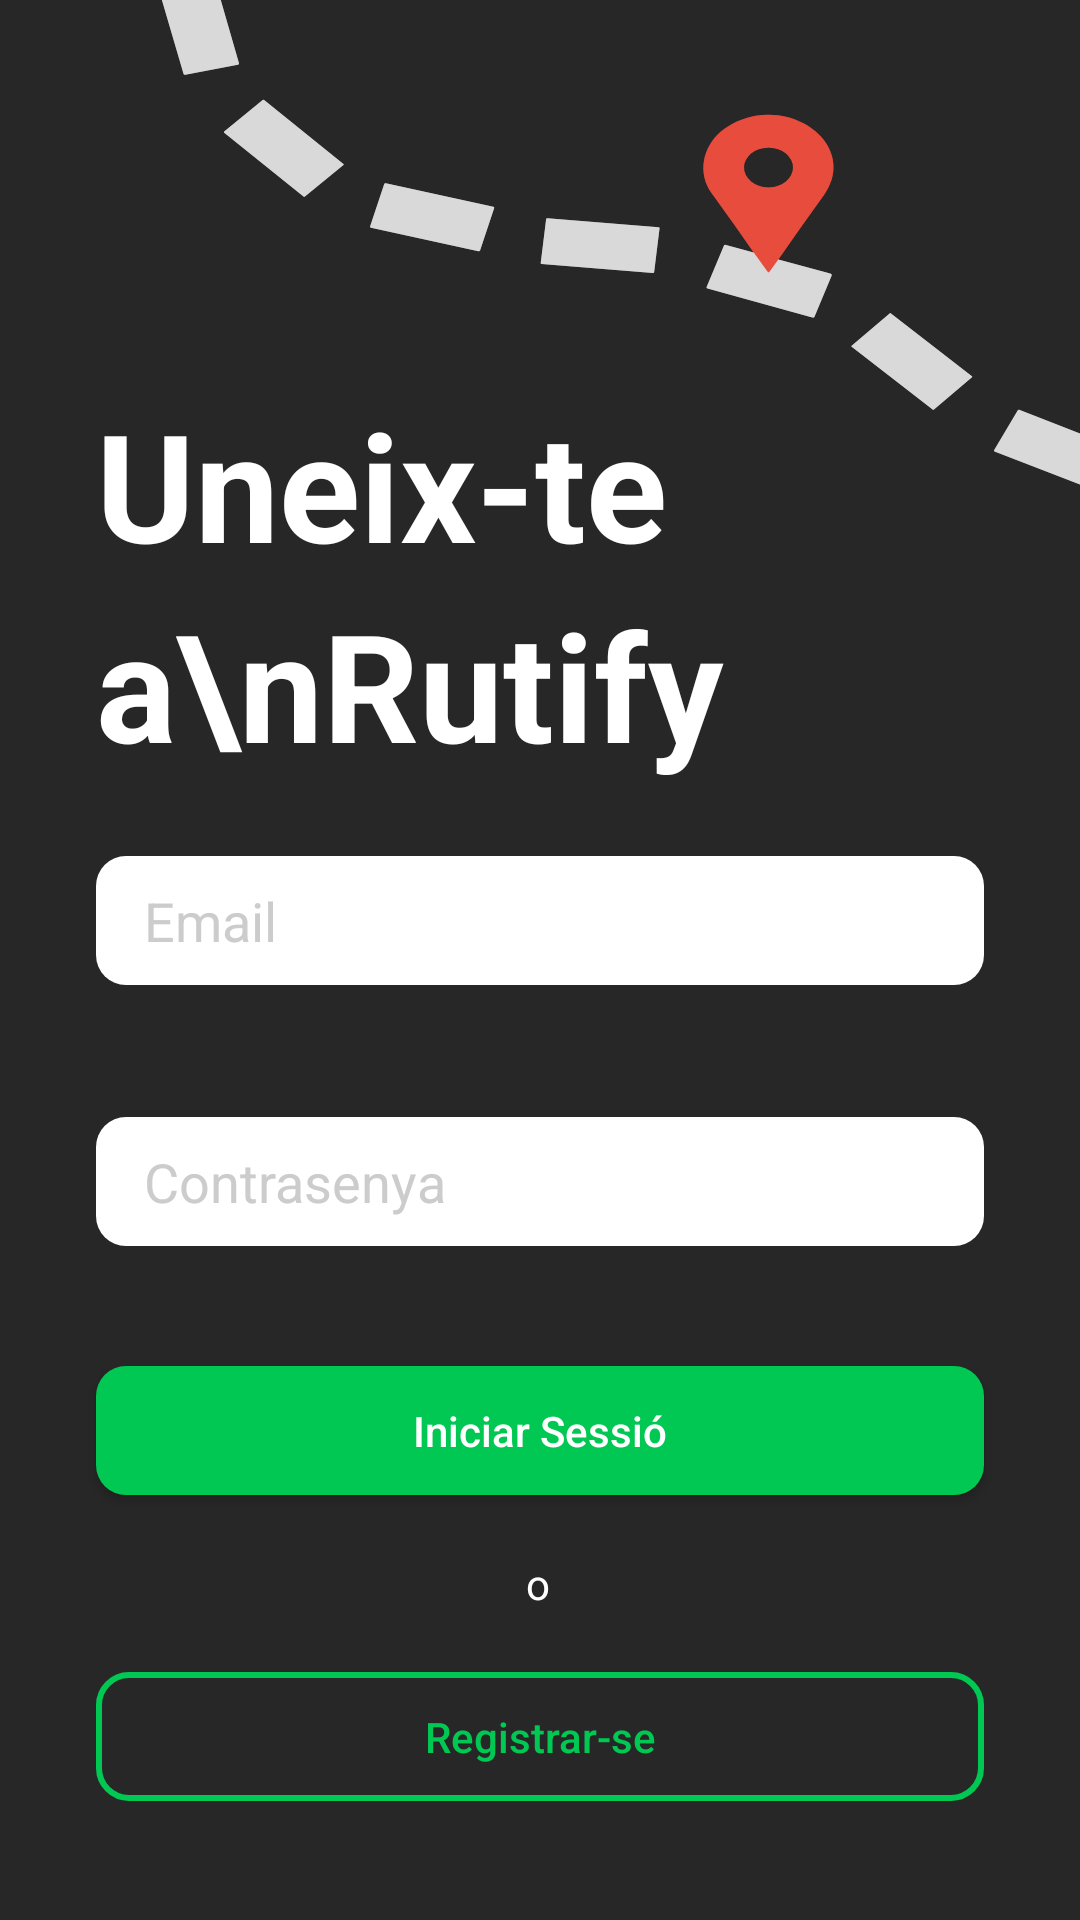

The Android layout XML behind this screen, and the referenced resources:
<!-- AndroidManifest.xml: application theme Theme.Rutify -->
<!-- res/layout/fragment_login.xml -->
<?xml version="1.0" encoding="utf-8"?>
<androidx.constraintlayout.widget.ConstraintLayout
    xmlns:android="http://schemas.android.com/apk/res/android"
    xmlns:app="http://schemas.android.com/apk/res-auto"
    android:layout_width="match_parent"
    android:layout_height="match_parent"
    android:background="@drawable/fondo">

    
    <androidx.constraintlayout.widget.Guideline
        android:id="@+id/top_guideline"
        android:layout_width="wrap_content"
        android:layout_height="wrap_content"
        android:orientation="horizontal"
        app:layout_constraintGuide_percent="0.2" />

    
    <androidx.constraintlayout.widget.Guideline
        android:id="@+id/bottom_guideline"
        android:layout_width="wrap_content"
        android:layout_height="wrap_content"
        android:orientation="horizontal"
        app:layout_constraintGuide_percent="1.0" />

    
    <TextView
        android:id="@+id/title"
        android:layout_width="wrap_content"
        android:layout_height="wrap_content"
        android:text="Uneix-te a\nRutify"
        android:textColor="@android:color/white"
        android:textSize="50sp"
        android:textStyle="bold"
        android:lineSpacingExtra="8dp"
        app:layout_constraintTop_toTopOf="@id/top_guideline"
        app:layout_constraintStart_toStartOf="parent"
        android:layout_marginStart="32dp" />

    
    <EditText
        android:id="@+id/email_input"
        android:layout_width="0dp"
        android:layout_height="43dp"
        android:hint="Email"
        android:background="@drawable/edit_text_background"
        android:textColor="@android:color/black"
        android:textColorHint="#CCCCCC"
        android:inputType="textEmailAddress"
        android:paddingHorizontal="16dp"
        app:layout_constraintTop_toBottomOf="@id/title"
        app:layout_constraintStart_toStartOf="parent"
        app:layout_constraintEnd_toEndOf="parent"
        android:layout_marginTop="24dp"
        android:layout_marginStart="32dp"
        android:layout_marginEnd="32dp" />

    

    

    

    

    

    <EditText
        android:id="@+id/password_input"
        android:layout_width="0dp"
        android:layout_height="43dp"
        android:layout_marginStart="32dp"
        android:layout_marginTop="44dp"
        android:layout_marginEnd="32dp"
        android:background="@drawable/edit_text_background"
        android:hint="Contrasenya"
        android:inputType="textPassword"
        android:paddingHorizontal="16dp"
        android:textColor="@android:color/black"
        android:textColorHint="#CCCCCC"
        app:layout_constraintEnd_toEndOf="parent"
        app:layout_constraintHorizontal_bias="0.0"
        app:layout_constraintStart_toStartOf="parent"
        app:layout_constraintTop_toBottomOf="@id/email_input" />

    <Button
        android:id="@+id/login_button"
        android:layout_width="0dp"
        android:layout_height="43dp"
        android:layout_marginStart="32dp"
        android:layout_marginTop="40dp"
        android:layout_marginEnd="32dp"
        android:background="@drawable/button_background"
        android:text="Iniciar Sessió"
        android:textAllCaps="false"
        android:textColor="@android:color/white"
        app:layout_constraintEnd_toEndOf="parent"
        app:layout_constraintHorizontal_bias="0.0"
        app:layout_constraintStart_toStartOf="parent"
        app:layout_constraintTop_toBottomOf="@id/password_input" />

    <TextView
        android:id="@+id/or_separator"
        android:layout_width="wrap_content"
        android:layout_height="wrap_content"
        android:layout_marginTop="20dp"
        android:text="o"
        android:textColor="@android:color/white"
        android:textSize="14sp"
        app:layout_constraintEnd_toEndOf="parent"
        app:layout_constraintHorizontal_bias="0.498"
        app:layout_constraintStart_toStartOf="parent"
        app:layout_constraintTop_toBottomOf="@id/login_button" />

    <Button
        android:id="@+id/register_button"
        android:layout_width="0dp"
        android:layout_height="43dp"
        android:layout_marginStart="32dp"
        android:layout_marginTop="20dp"
        android:layout_marginEnd="32dp"
        android:background="@drawable/button_outline"
        android:text="Registrar-se"
        android:textAllCaps="false"
        android:textColor="@color/green"
        app:layout_constraintEnd_toEndOf="parent"
        app:layout_constraintHorizontal_bias="0.0"
        app:layout_constraintStart_toStartOf="parent"
        app:layout_constraintTop_toBottomOf="@id/or_separator" />

    <LinearLayout
        android:id="@+id/legal_links"
        android:layout_width="wrap_content"
        android:layout_height="wrap_content"
        android:layout_marginTop="24dp"
        android:layout_marginBottom="16dp"
        android:gravity="center"
        android:orientation="horizontal"
        app:layout_constraintBottom_toBottomOf="@id/bottom_guideline"
        app:layout_constraintEnd_toEndOf="parent"
        app:layout_constraintHorizontal_bias="0.395"
        app:layout_constraintStart_toStartOf="parent"
        app:layout_constraintTop_toBottomOf="@id/register_button"
        app:layout_constraintVertical_bias="1.0">

        <TextView
            android:id="@+id/privacy_policy"
            android:layout_width="wrap_content"
            android:layout_height="wrap_content"
            android:layout_marginEnd="12dp"
            android:text="Política de privacitat"
            android:textColor="#CCCCCC"
            android:textSize="12sp" />

        <TextView
            android:id="@+id/cookies_policy"
            android:layout_width="wrap_content"
            android:layout_height="wrap_content"
            android:layout_marginEnd="12dp"
            android:text="Política de cookies"
            android:textColor="#CCCCCC"
            android:textSize="12sp" />

        <TextView
            android:id="@+id/terms_service"
            android:layout_width="wrap_content"
            android:layout_height="wrap_content"
            android:text="Termes de servei"
            android:textColor="#CCCCCC"
            android:textSize="12sp" />

    </LinearLayout>

</androidx.constraintlayout.widget.ConstraintLayout>
<!-- resources referenced by this layout -->
<resources>
  <color name="green">#00C853</color>
  <!-- drawable button_background (drawable) -->
  <?xml version="1.0" encoding="utf-8"?>
  <shape xmlns:android="http://schemas.android.com/apk/res/android"
      android:shape="rectangle">
      <solid android:color="@color/green"/>
      <corners android:radius="10dp"/>
  </shape>
  <!-- drawable button_outline (drawable) -->
  <?xml version="1.0" encoding="utf-8"?>
  <selector xmlns:android="http://schemas.android.com/apk/res/android">
      <item>
          <shape android:shape="rectangle">
              <solid android:color="@android:color/transparent" />
              <stroke
                  android:width="2dp"
                  android:color="@color/green" />
              <corners android:radius="10dp" />
          </shape>
      </item>
  </selector>
  <!-- drawable edit_text_background (drawable) -->
  <?xml version="1.0" encoding="utf-8"?>
  <shape xmlns:android="http://schemas.android.com/apk/res/android">
      <solid android:color="#FFFFFF"/> 
      <corners android:radius="10dp"/>
  </shape>
  <!-- drawable fondo: vector/xml drawable (drawable, 7603 chars, omitted) -->
  <style name="Theme.Rutify" parent="Theme.MaterialComponents.DayNight.NoActionBar">
          
          <item name="colorPrimary">#00C853</item>
          <item name="colorPrimaryVariant">#00C853</item>
          <item name="colorOnPrimary">@color/white</item>
          
          <item name="colorSecondary">@color/teal_200</item>
          <item name="colorSecondaryVariant">@color/teal_700</item>
          <item name="colorOnSecondary">@color/black</item>
          
          <item name="android:statusBarColor">?attr/colorPrimaryVariant</item>
          
      </style>
  <color name="white">#FFFFFFFF</color>
  <color name="teal_200">#FF03DAC5</color>
  <color name="teal_700">#FF018786</color>
  <color name="black">#FF000000</color>
</resources>
